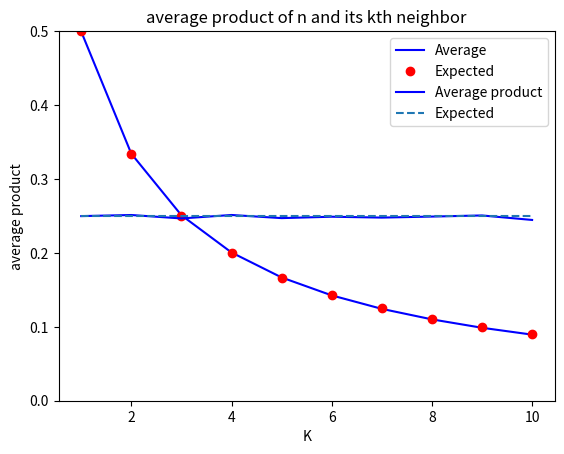

Reproduce this figure in Python.
# imports
import numpy.random as random
import matplotlib.pyplot as plt

# Set number of random numbers and number of loops.
m = 1000
b = 11
x = range(1,b)

# Generate a list of random numbers.
n = random.rand(m)

# Create three empty lists, average, target, and product.
nav = []
tar = []
npr = []

# calculate n^k for each value of k as well as the expected value of the average.
for k in x:
	nk = n**k
	nav.append(sum(nk)/m)
	tar.append(1/(k+1))
	# create an empty list for this value of k.
	ni = []
	# fill the empty list ni with the products of each cell of n and its kth neighbor.
	for i in range(0,m-1):
		# Avoid calling for values of n that don't exist by checking that our indexes are not out of range.
		if i+k > m-1:
			s = i-2*k
		else:
			s = i+k
		# append the product of n and its kth neighbor (or -2*kth neighbor for the last k values of n)
		ni.append(n[i]*n[s])
	npr.append(sum(ni)/m)

# Plot the average value
plt.plot(x,nav,'b-',label='Average')
plt.plot(x,tar,'ro',label='Expected')
plt.xlabel('K')
plt.ylabel('average value of n^k')
plt.title('average n^k by k')
plt.legend()
plt.savefig('plot1.png')
plt.show()

# plot the average product
plt.plot(x,npr,'b-',label='Average product')
plt.plot([1,x[-1]],[0.25,0.25],'--',label='Expected')
plt.xlabel('K')
plt.ylabel('average product')
plt.title('average product of n and its kth neighbor')
plt.ylim(ymax = 0.5,ymin = 0)
plt.legend()
plt.savefig('plot2.png')
plt.show()

# Both of these test show that the random numbers being generated are
# independent and well distributed within the range.